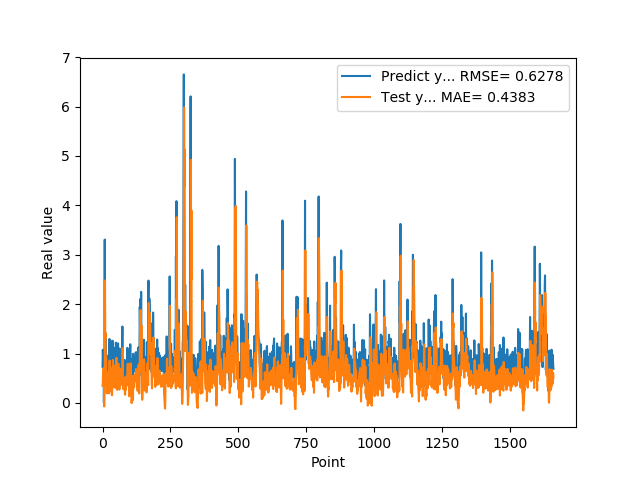

The file beside this chart, header and first rows:
7.307389974590000614e-01, 3.440940982922135460e-01
1.074290990829999792e+00, 3.967334024166671025e-01
9.521890282630000035e-01, 6.454869266065222932e-01
9.879170060160000766e-01, 6.824767991358853259e-01
1.011654973029999960e+00, 7.075369831141495869e-01
0.000000000000000000e+00, 6.846858314326047523e-01
7.643579840659999736e-01, -7.156221955742718410e-02
7.788103222849999119e-01, 3.000516411077218670e-01
3.306220054629999794e+00, 4.254617991108592956e-01
1.055441975589999970e+00, 2.478757857749477100e+00
7.543110251430000801e-01, 1.298012705173770653e+00
7.915459871289999283e-01, 1.405549994087593069e+00
1.409499049189999909e+00, 5.505397918476586661e-01
8.875439763070001042e-01, 9.231727128302044116e-01
6.401469707490000660e-01, 6.947228247334507056e-01
5.082880258560000808e-01, 4.867600614876782528e-01
8.640019893649999450e-01, 1.947579929170476509e-01
5.725920200349999822e-01, 4.487478815202666782e-01
8.469420075419999971e-01, 3.202370075010128048e-01
9.181020259860001032e-01, 5.124236386611779048e-01
7.976629734039999420e-01, 5.615074164931109779e-01
9.608020186419998776e-01, 5.402540260080355150e-01
9.555831551549999192e-01, 6.178069294522858801e-01
3.470349907879999862e-01, 6.292420841674574161e-01
9.546210169789999256e-01, 1.926412148321078321e-01
1.293938040730000072e+00, 5.111980932380441045e-01
5.251880288119999962e-01, 8.570495303054131986e-01
4.773890078070000542e-01, 4.602113940707620587e-01
1.275226235389999907e+00, 2.423843549715584689e-01
8.723750114439999814e-01, 7.210839591325350906e-01
8.355640172959999390e-01, 6.556897294419857802e-01
7.321749925609999377e-01, 6.400879689266286698e-01
7.640249729160000225e-01, 4.136465385277246498e-01
4.072830080990000323e-01, 4.401509503629991715e-01
4.752210080619999610e-01, 1.661659964649940813e-01
8.781340122220000488e-01, 1.549990376573234518e-01
7.414129972460000717e-01, 4.532059426147297954e-01
1.258002042770000051e+00, 4.809024347010009692e-01
1.069700956339999953e+00, 8.696001479470479856e-01
7.274609804150000691e-01, 7.820154877385582237e-01
7.892770171170000459e-01, 5.668172904961755743e-01
6.237750053410000550e-01, 4.626940012685608616e-01
6.914690136910000007e-01, 3.177485344471325801e-01
8.557710051540000640e-01, 3.702370741749515526e-01
7.093830108640000187e-01, 4.901149491374092171e-01
1.014547944070000041e+00, 4.370557403998377999e-01
1.115731000900000103e+00, 6.476945145141668192e-01
4.182830154900000208e-01, 7.609629893069070894e-01
1.002280950550000105e+00, 3.004281103515863971e-01
1.218860983849999968e+00, 5.832957396754766544e-01
1.143296003339999922e+00, 7.994978934867513765e-01
6.528189778330000248e-01, 9.134648160290809171e-01
6.746559739110000731e-01, 4.945463512240078630e-01
6.009536385540000802e-01, 3.733044404225726587e-01
6.694570183749999348e-01, 2.638544020796363410e-01
6.538079977039999990e-01, 3.460338458898140623e-01
7.814120054240000224e-01, 3.410530436981644709e-01
1.206303954120000022e+00, 4.489191160893560850e-01
8.469259738919999725e-01, 7.929587689802637396e-01
8.286409974099999687e-01, 6.264345618600581922e-01
6.482390165329999787e-01, 5.802914723293703947e-01
... 1,599 more rows
